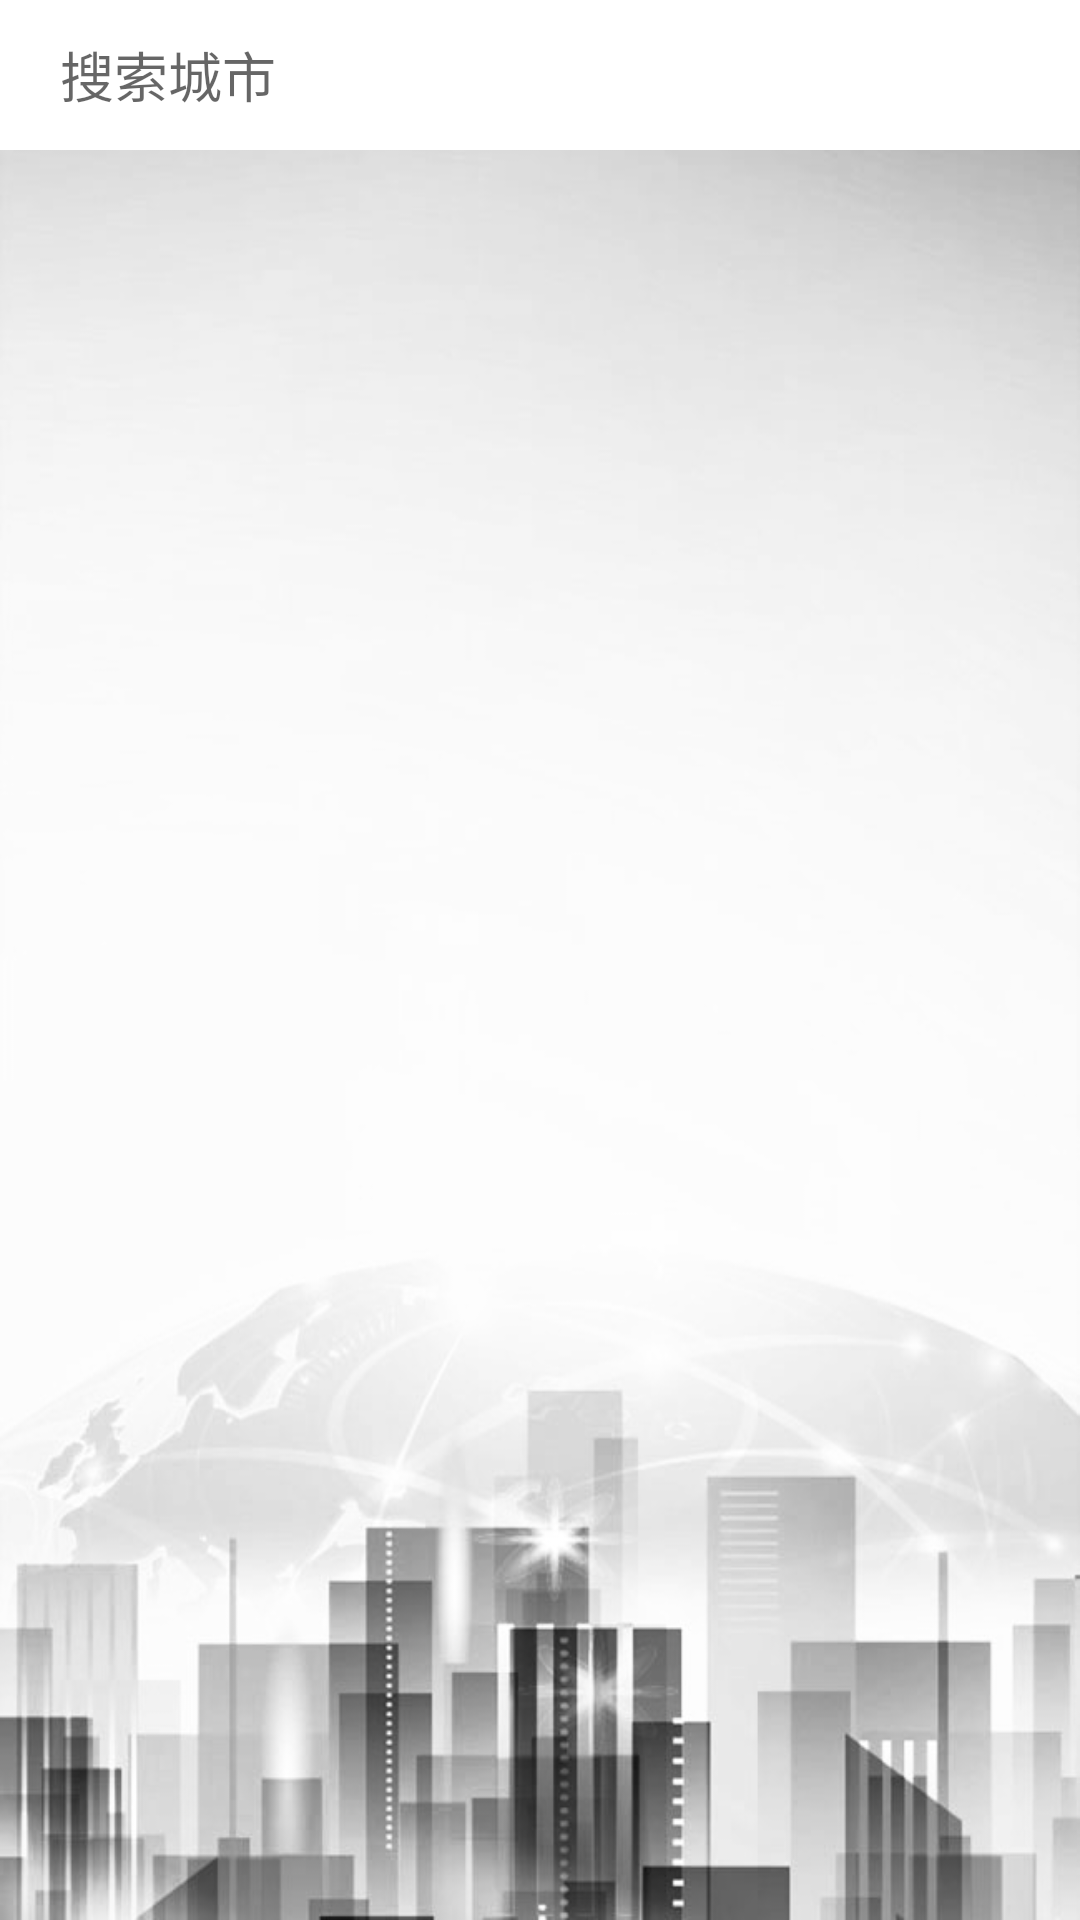

The Android layout XML behind this screen, and the referenced resources:
<!-- AndroidManifest.xml: application theme Theme.BeautifulWeather -->
<!-- res/layout/activity_city.xml -->
<?xml version="1.0" encoding="utf-8"?>
<RelativeLayout xmlns:android="http://schemas.android.com/apk/res/android"
    xmlns:app="http://schemas.android.com/apk/res-auto"
    xmlns:tools="http://schemas.android.com/tools"
    android:layout_width="match_parent"
    android:layout_height="match_parent"
    android:background="@mipmap/city"

    tools:context=".activity.CityActivity">

    <RelativeLayout
        android:id="@+id/cityEditContainer"
        android:layout_width="match_parent"
        android:layout_height="wrap_content">

        <EditText
            android:id="@+id/citySearchEd"
            android:layout_width="match_parent"
            android:layout_height="50dp"
            android:background="@color/white"
            android:hint="搜索城市"
            android:imeOptions="actionSearch"
            android:paddingLeft="20dp"
            android:singleLine="true" />

        <ImageView
            android:id="@+id/cityEditCleanIv"
            android:layout_width="50dp"
            android:layout_height="50dp"
            android:layout_alignParentEnd="true"
            android:layout_centerVertical="true"
            android:padding="15dp"
            android:src="@mipmap/search_cancal"
            android:visibility="gone" />
    </RelativeLayout>



    <FrameLayout
        android:id="@+id/activityContainerFL"
        android:layout_width="match_parent"
        android:layout_height="match_parent"
        android:layout_below="@id/cityEditContainer">

    </FrameLayout>

</RelativeLayout>
<!-- resources referenced by this layout -->
<resources>
  <!-- mipmap city: jpg bitmap (mipmap-xhdpi, 56144 bytes) -->
  <style name="Theme.BeautifulWeather" parent="Theme.AppCompat.DayNight.NoActionBar">
          
          <item name="colorPrimary">@color/white</item>
          <item name="colorPrimaryVariant">@color/purple_700</item>
          <item name="colorOnPrimary">@color/white</item>
          
          <item name="colorSecondary">@color/teal_200</item>
          <item name="colorSecondaryVariant">@color/teal_700</item>
          <item name="colorOnSecondary">@color/black</item>
          
          <item name="android:statusBarColor" tools:targetApi="l">@android:color/transparent</item>
          
  
  
      </style>
  <!-- not gathered from this repository: default colours our renderer supplied (Android Studio template values) -->
  <color name="purple_700">#FF3700B3</color>
  <color name="teal_200">#FF03DAC5</color>
  <color name="teal_700">#FF018786</color>
  <color name="black">#FF000000</color>
  <color name="white">#FFFFFFFF</color>
</resources>
